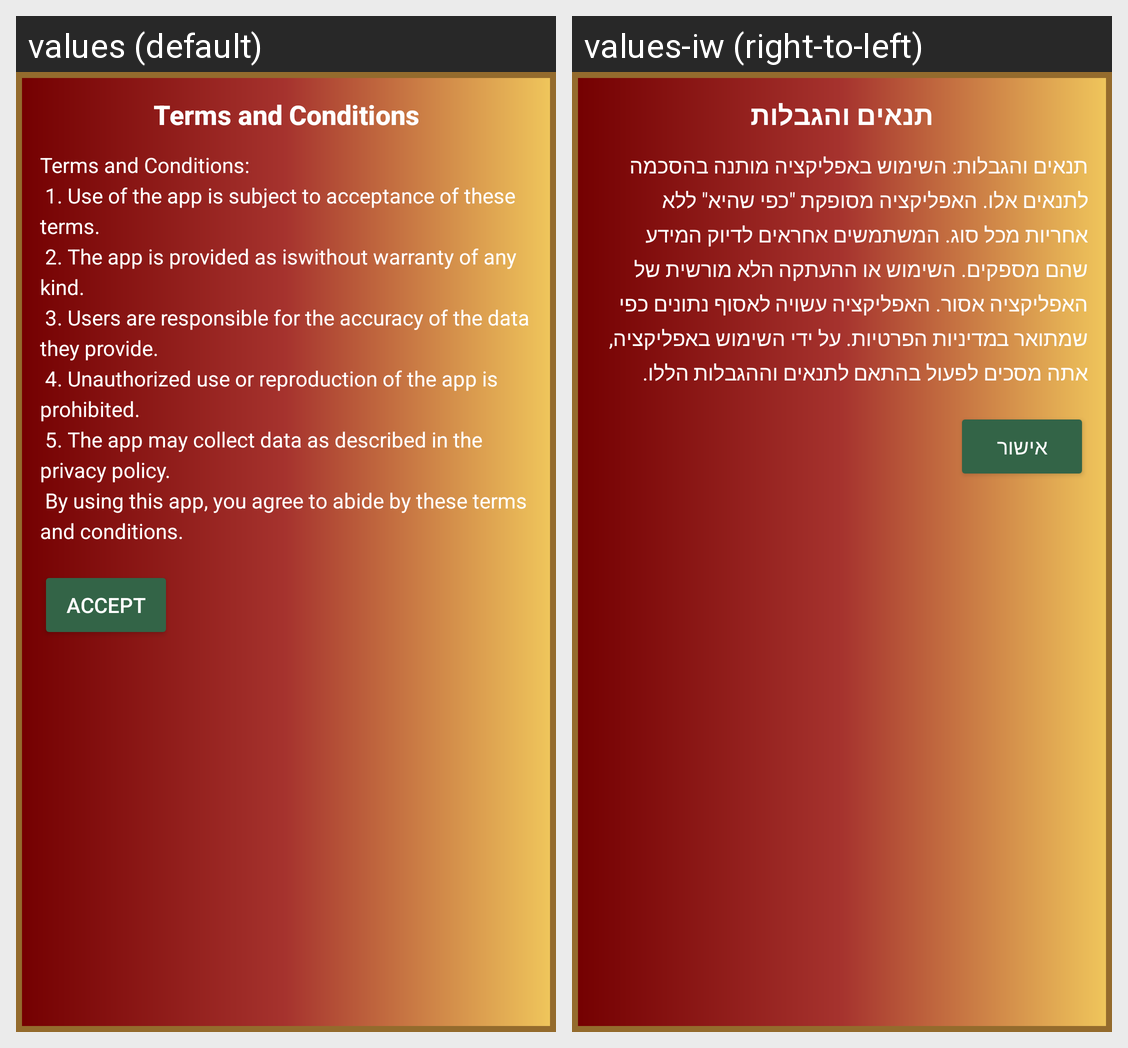

The Android screen above is rendered under two locales of the same app. Produce the string resources it draws, with the default and per-locale values.
Android screen res/layout/dialog_terms_conditions.xml rendered under 2 locales, left to right: values (default), values-iw (right-to-left). Device: Nexus 5 (rendered at 1080×1920; each locale shown at half size, 540×960, under a caption strip naming it); theme Theme.HarryPoster.
Strings drawn on this screen, with the default value and each locale's value (text and hints the layout hard-codes, and strings that could not be matched under every locale, appear in the picture but are not listed):

terms
  values: Terms and Conditions
  values-iw: תנאים והגבלות

terms_and_conditions
  values: Terms and Conditions:
       1. Use of the app is subject to acceptance of these terms.
       2. The app is provided as iswithout warranty of any kind.
       3. Users are responsible for the accuracy of the data they provide.
       4. Unauthorized use or reproduction of the app is prohibited.
       5. The app may collect data as described in the privacy policy.
       By using this app, you agree to abide by these terms and …[clipped]
  values-iw: תנאים והגבלות: השימוש באפליקציה מותנה בהסכמה לתנאים אלו. האפליקציה מסופקת "כפי שהיא" ללא אחריות מכל סוג. המשתמשים אחראים לדיוק המידע שהם מספקים. השימוש או ההעתקה הלא מורשית של האפליקציה אסור. האפליקציה עשויה לאסוף נתונים כפי שמתואר במדיניות הפרטיות. על ידי השימוש באפליקציה, אתה מסכים לפעול בהתאם לתנאים וההגבלות הללו.

accept
  values: Accept
  values-iw: אישור
